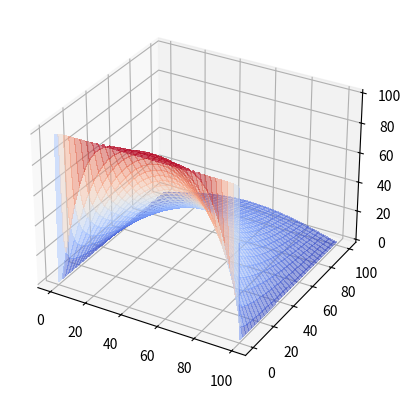

This chart was generated by the following Python code:
import numpy as np
import matplotlib.pyplot as plt
from matplotlib import cm

L=100
h=1
a=5e0
q=(a*np.pi/L)**2

X = np.arange(0, L+h, h)
T = np.arange(0, L+h, h)
Z = np.zeros(int(L/h)+1)
X, T = np.meshgrid(X, T)

for i in range(1, 1000+1, 2):
    z_t=np.exp(-q*T*i*i)
    z_x=np.sin(np.pi*i*X/L)
    Z=Z+z_t*z_x*400/(np.pi*i)

fig=plt.figure()
ax=fig.add_subplot(projection='3d')
surf = ax.plot_surface(X, T, Z, cmap=cm.coolwarm, alpha = 0.5,
                       linewidth=0, antialiased=False)


plt.show()
